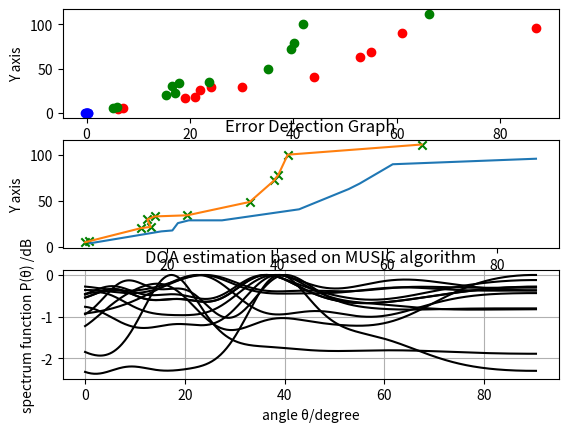

Write the Python code that produced this figure.
import math
import random
from numpy.random import randint
import numpy as np
import seaborn as sns
import matplotlib.pyplot as plt

lstx = randint(1,100,[12])
lsty = randint(1,100,[12])
print(lstx,lsty)
x = np.array(lstx)
x = np.sort(x)
y = np.array(lsty)
y = np.sort(y)
radian = list()
distance = list()
angle = list()
plotx = list()
ploty = list()
arx = np.array([-0.3,-0.2,-0.1,0,0.1,0.2,0.3])
ary = np.array([0,0,0,0,0,0,0])

for id in range(len(x)):
    r = math.sqrt(pow(x[id],2)+pow(y[id],2))
    distance.append(r+0.1)

for id in range(len(x)):
    r = math.atan2(y[id],x[id])
    radian.append(r+0.2)
    d = math.degrees(r)
    angle.append(d)


arz = np.array(distance)
arradian = np.array(radian)
angl = np.array(angle)
for id in range(len(x)):
    x1 = arz[id]*math.cos(arradian[id])
    y1 = arz[id]*math.sin(arradian[id])
    plotx.append((x1))
    ploty.append((y1))

px = np.array(plotx)
py = np.array(ploty)



print(px,py)
print(angle)
plt.subplot(311)
plt.scatter(x,y,c = 'red')
plt.ylabel('Y axis')  
plt.xlabel('X axis')  
plt.scatter(arx,ary,c = 'blue')
plt.scatter(px,py,c = 'green')
plt.show()
plt.subplot(312)

plt.title('Error Detection Graph')
plt.plot(x,y)
plt.plot(px,py)
plt.scatter(px,py,marker = 'x',c = 'green')
plt.ylabel('Y axis')  
plt.xlabel('X axis')  
plt.show()

for id in range(len(x)):
  np.random.seed(0)

  doa = np.array([angl[id]])  # Direction of arrival
  N = 200  # Snapshots
  w = np.array([np.pi / 4])  # Frequency
  M = 10  # Number of array elements
  P = len(w)  # The number of signal
  lambd = 150  # Wavelength
  d = lambd / 2  # Element spacing
  snr = 20  # SNA

  D = np.zeros((M, P), dtype=np.complex128)  # To create a matrix with P row and M column
  for k in range(P):
    D[:, k] = np.exp(-1j * 2 * np.pi * d * np.sin(doa[k]) / lambd * np.arange(M))

  xx = 2 * np.exp(1j * np.outer(w, np.arange(N)))  # Simulate signal
  x = D @ xx
  x += np.random.randn(*x.shape) * np.sqrt(0.5 * 10 ** (-snr / 10))  # Insert Gaussian white noise

  R = x @ x.T.conj() / N  # Data covariance matrix
  N_, V = np.linalg.eig(R)  # Find the eigenvalues and eigenvectors of R
  NN = V[:, :M - P]  # Estimate noise subspace

  theta = np.arange(0, 90.5, 0.2)  # Peak search
  Pmusic = np.zeros_like(theta)
  for ii in range(len(theta)):
    SS = np.exp(-1j * 2 * np.pi * d * np.sin(theta[ii] / 180 * np.pi) / lambd * np.arange(M))
    PP = abs(SS @ NN @ NN.conj().T @ SS.conj())
    Pmusic[ii] = 1 / PP

  Pmusic = 10 * np.log10(Pmusic / Pmusic.max())  # Spatial spectrum function
  plt.subplot(313)
  plt.plot(theta, Pmusic, '-k')
  plt.xlabel('angle \u03b8/degree')
  plt.ylabel('spectrum function P(\u03b8) /dB')
  plt.title('DOA estimation based on MUSIC algorithm')
  plt.grid(True)
  plt.show()